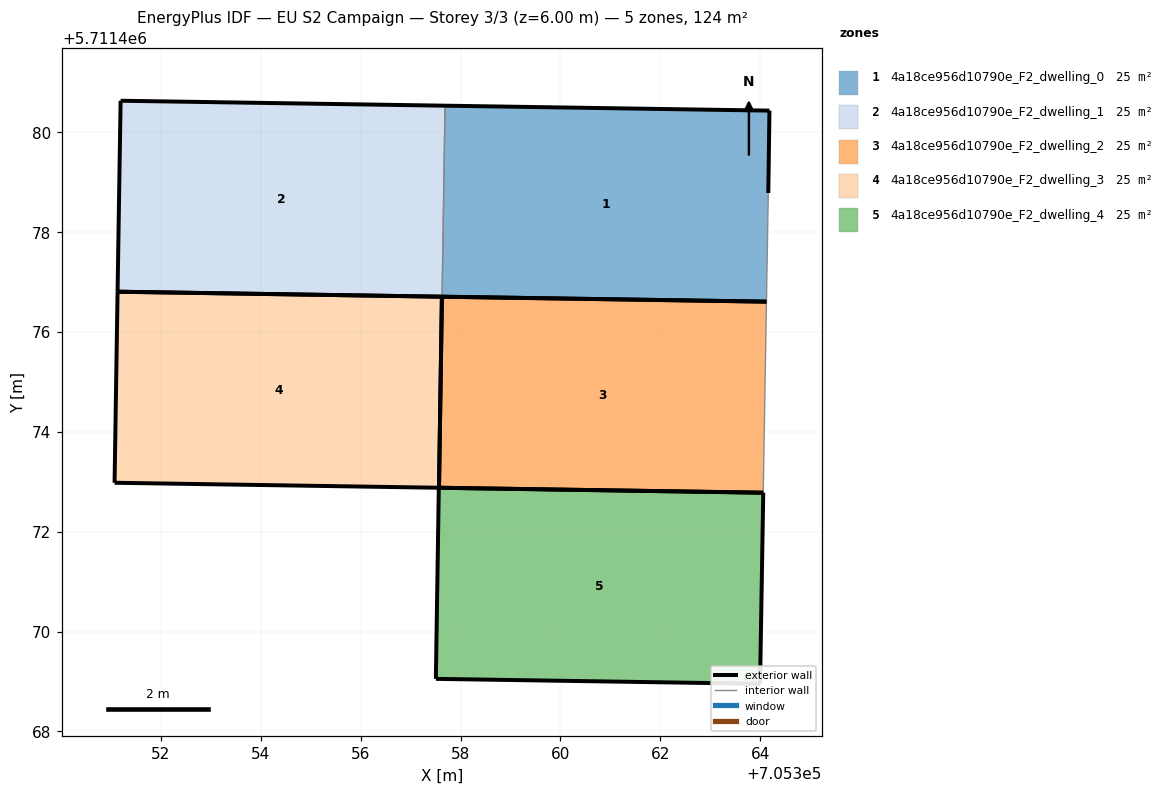
=== STOREY PLAN SPEC (per zone: floor XY polygon, exterior-wall plan segments, windows/doors) ===
zone 1: 4a18ce956d10790e_F2_dwelling_0  (24.9 m²)
  floor: (705364.13, 5711476.61) (705364.16, 5711478.78) (705364.19, 5711480.43) (705357.69, 5711480.53) (705357.63, 5711476.71)
  exterior wall: (705364.19, 5711480.43) – (705364.16, 5711478.78)  [1.6 m]
  exterior wall: (705364.13, 5711476.61) – (705357.63, 5711476.71)  [6.5 m]
  exterior wall: (705357.69, 5711480.53) – (705364.19, 5711480.43)  [6.5 m]
  interior walls: 2
zone 2: 4a18ce956d10790e_F2_dwelling_1  (24.9 m²)
  floor: (705357.63, 5711476.71) (705357.69, 5711480.53) (705351.19, 5711480.63) (705351.13, 5711476.81)
  exterior wall: (705357.63, 5711476.71) – (705351.13, 5711476.81)  [6.5 m]
  exterior wall: (705351.13, 5711476.81) – (705351.19, 5711480.63)  [3.8 m]
  exterior wall: (705351.19, 5711480.63) – (705357.69, 5711480.53)  [6.5 m]
  interior walls: 1
zone 3: 4a18ce956d10790e_F2_dwelling_2  (24.9 m²)
  floor: (705364.06, 5711472.78) (705364.13, 5711476.61) (705357.63, 5711476.71) (705357.57, 5711472.88)
  exterior wall: (705364.06, 5711472.78) – (705357.57, 5711472.88)  [6.5 m]
  exterior wall: (705357.63, 5711476.71) – (705364.13, 5711476.61)  [6.5 m]
  exterior wall: (705357.57, 5711472.88) – (705357.63, 5711476.71)  [3.8 m]
  interior walls: 1
zone 4: 4a18ce956d10790e_F2_dwelling_3  (24.9 m²)
  floor: (705357.57, 5711472.88) (705357.63, 5711476.71) (705351.13, 5711476.81) (705351.07, 5711472.98)
  exterior wall: (705357.57, 5711472.88) – (705351.07, 5711472.98)  [6.5 m]
  exterior wall: (705351.07, 5711472.98) – (705351.13, 5711476.81)  [3.8 m]
  exterior wall: (705351.13, 5711476.81) – (705357.63, 5711476.71)  [6.5 m]
  exterior wall: (705357.63, 5711476.71) – (705357.57, 5711472.88)  [3.8 m]
zone 5: 4a18ce956d10790e_F2_dwelling_4  (24.9 m²)
  floor: (705364.00, 5711468.96) (705364.06, 5711472.78) (705357.56, 5711472.88) (705357.51, 5711469.05)
  exterior wall: (705364.06, 5711472.78) – (705364.00, 5711468.96)  [3.8 m]
  exterior wall: (705364.00, 5711468.96) – (705357.51, 5711469.05)  [6.5 m]
  exterior wall: (705357.51, 5711469.05) – (705357.56, 5711472.88)  [3.8 m]
  exterior wall: (705357.56, 5711472.88) – (705364.06, 5711472.78)  [6.5 m]

=== DERIVED (storey summary) ===
Building: EU S2 Campaign
Storey: 3 of 3  (floor level z = 6.00 m)
Storey gross floor area: 124.3 m²
Zones on this storey: 5
  - 4a18ce956d10790e_F2_dwelling_0: floor 24.9 m²; exterior wall 14.6 m (43.9 m²); WWR 0.0%
  - 4a18ce956d10790e_F2_dwelling_1: floor 24.9 m²; exterior wall 16.8 m (50.5 m²); WWR 0.0%
  - 4a18ce956d10790e_F2_dwelling_2: floor 24.9 m²; exterior wall 16.8 m (50.5 m²); WWR 0.0%
  - 4a18ce956d10790e_F2_dwelling_3: floor 24.9 m²; exterior wall 20.6 m (61.9 m²); WWR 0.0%
  - 4a18ce956d10790e_F2_dwelling_4: floor 24.9 m²; exterior wall 20.6 m (61.9 m²); WWR 0.0%
Zone adjacency (shared interzone walls):
  - 4a18ce956d10790e_F2_dwelling_0 ↔ 4a18ce956d10790e_F2_dwelling_1